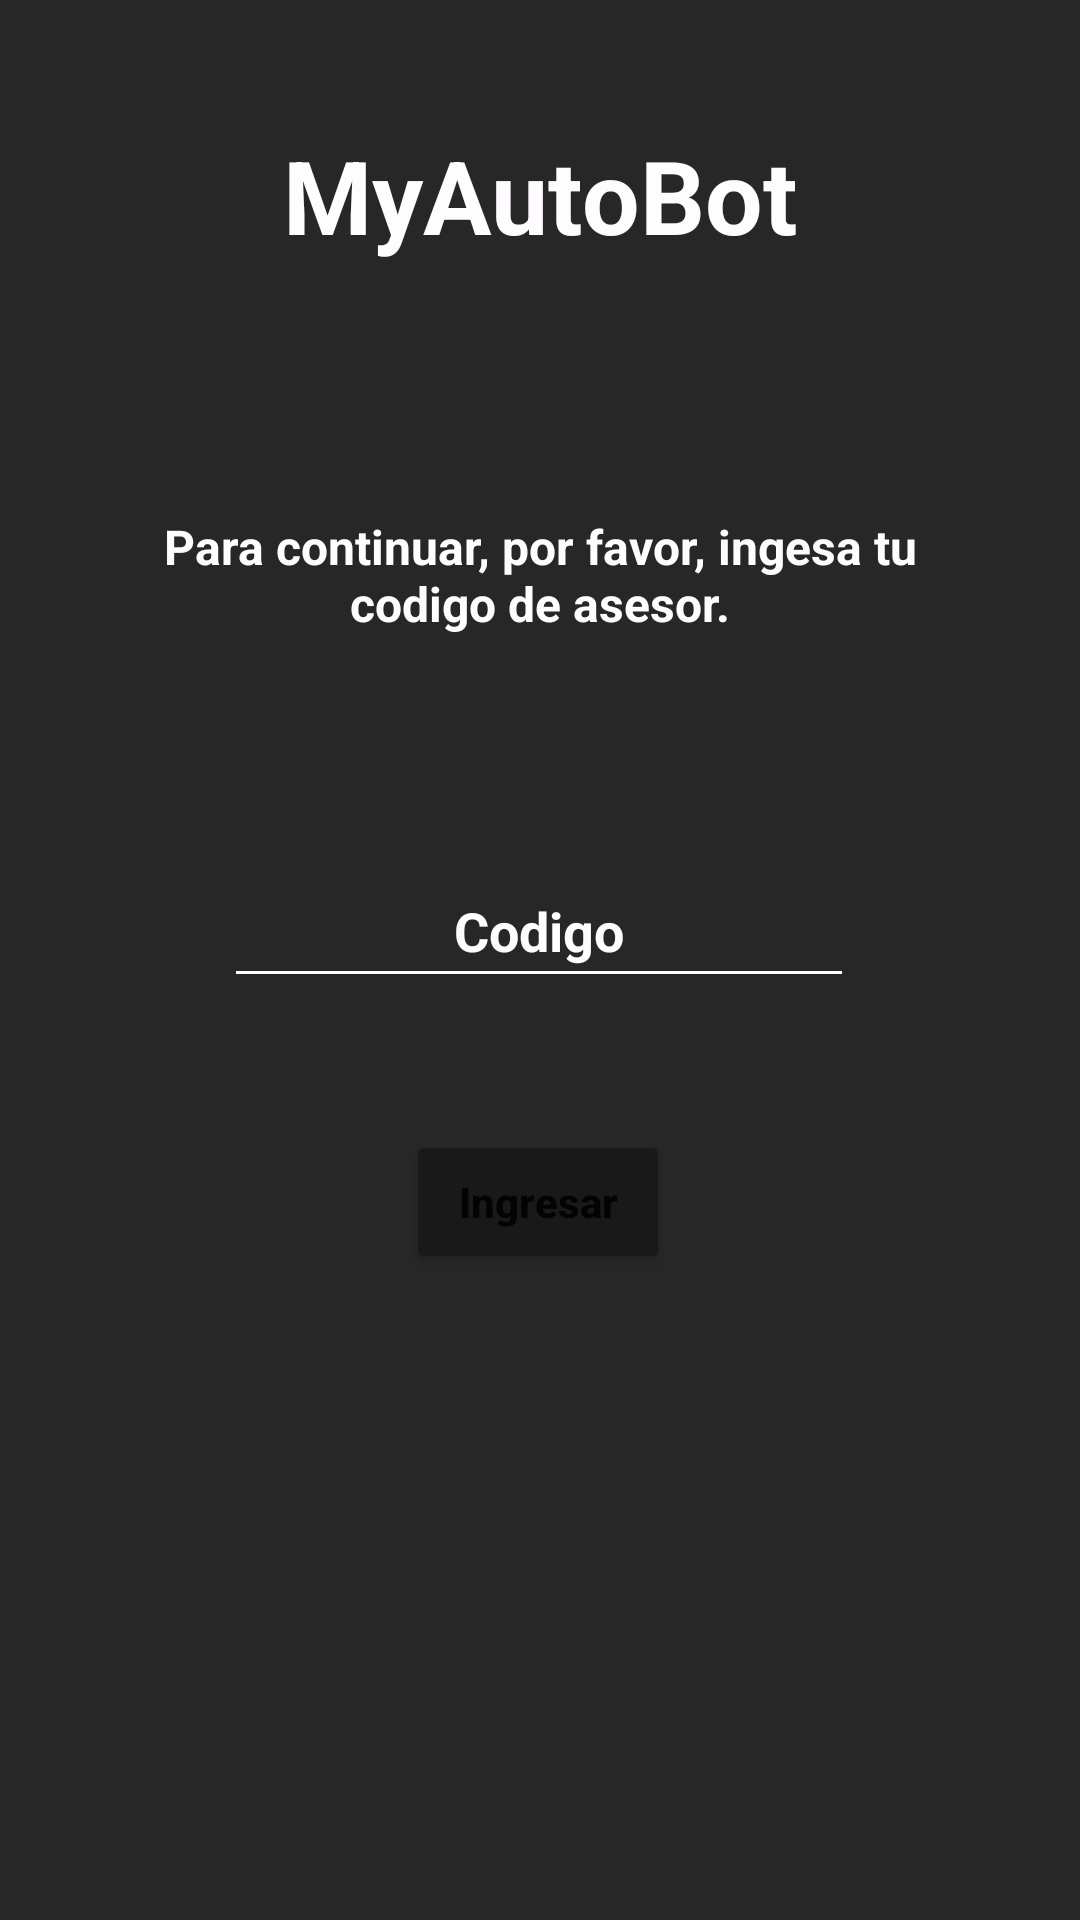

Layout XML and referenced resources for this Android screen:
<!-- AndroidManifest.xml: application theme Theme.MyApplication -->
<!-- res/layout/auth.xml -->
<?xml version="1.0" encoding="utf-8"?>
<androidx.constraintlayout.widget.ConstraintLayout xmlns:android="http://schemas.android.com/apk/res/android"
    xmlns:app="http://schemas.android.com/apk/res-auto"
    xmlns:tools="http://schemas.android.com/tools"
    android:layout_width="match_parent"
    android:layout_height="match_parent"
    android:background="@color/background"
    tools:context=".MainActivity">

    <TextView
        android:layout_width="wrap_content"
        android:layout_height="wrap_content"
        android:text="MyAutoBot"
        android:textAlignment="center"
        android:textAppearance="@style/TextAppearance.AppCompat.Display1"
        android:textColor="@color/white"
        android:textStyle="bold"
        app:layout_constraintBottom_toBottomOf="parent"
        app:layout_constraintEnd_toEndOf="parent"
        app:layout_constraintStart_toStartOf="parent"
        app:layout_constraintTop_toTopOf="parent"
        app:layout_constraintVertical_bias="0.071"
        tools:ignore="HardcodedText" />

    <EditText
        android:id="@+id/codigoEditor"
        android:layout_width="wrap_content"
        android:layout_height="wrap_content"
        android:autofillHints=""
        android:backgroundTint="@color/white"
        android:ems="10"
        android:hint="Codigo"
        android:inputType="number"
        android:minHeight="48dp"
        android:shadowColor="@color/white"
        android:textAlignment="center"
        android:textColor="@color/white"
        android:textColorHint="@color/white"
        android:textStyle="bold"
        app:layout_constraintBottom_toBottomOf="parent"
        app:layout_constraintEnd_toEndOf="parent"
        app:layout_constraintHorizontal_bias="0.497"
        app:layout_constraintStart_toStartOf="parent"
        app:layout_constraintTop_toTopOf="parent"
        app:layout_constraintVertical_bias="0.481"
        tools:ignore="HardcodedText" />

    <TextView
        android:layout_width="267dp"
        android:layout_height="41dp"
        android:text="Para continuar, por favor, ingesa tu codigo de asesor."
        android:textAlignment="center"
        android:textAllCaps="false"
        android:textAppearance="@style/TextAppearance.AppCompat.Body1"
        android:textColor="@color/white"
        android:textSize="16sp"
        android:textStyle="bold"
        app:layout_constraintBottom_toBottomOf="parent"
        app:layout_constraintEnd_toEndOf="parent"
        app:layout_constraintStart_toStartOf="parent"
        app:layout_constraintTop_toTopOf="parent"
        app:layout_constraintVertical_bias="0.286"
        tools:ignore="HardcodedText" />

    <Button
        android:id="@+id/submit"
        android:layout_width="wrap_content"
        android:layout_height="wrap_content"
        android:backgroundTint="@color/black"
        android:text="Ingresar"
        android:textAllCaps="false"
        android:textStyle="bold"
        app:layout_constraintBottom_toBottomOf="parent"
        app:layout_constraintEnd_toEndOf="parent"
        app:layout_constraintHorizontal_bias="0.498"
        app:layout_constraintStart_toStartOf="parent"
        app:layout_constraintTop_toTopOf="parent"
        app:layout_constraintVertical_bias="0.636"
        tools:ignore="HardcodedText" />

</androidx.constraintlayout.widget.ConstraintLayout>
<!-- resources referenced by this layout -->
<resources>
  <color name="background">#272727</color>
  <color name="black">#191919</color>
  <color name="white">#FFFCFF</color>
  <style name="Theme.MyApplication" parent="Theme.MaterialComponents.DayNight.NoActionBar">
          <item name="colorPrimary">@color/white</item>
          <item name="colorPrimaryVariant">@color/background</item>
          <item name="colorOnSecondary">@color/background</item>
          <item name="android:statusBarColor">?attr/background</item>
      </style>
</resources>
